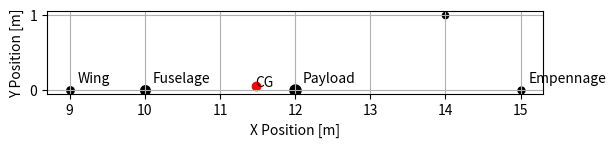

This figure's Python source:
import numpy as np
import matplotlib.pyplot as plt


class CgCalculation(object):

    def __init__(self, components: dict):

        self.__components = components
        self.__cg = [None, None]
        self.calculate_cg()

    def add_component(self, name: str, weight: float, position: tuple):

        self.__components[name] = (weight, position)
        self.calculate_cg()

    def __calculate_cg_along_x(self):
        return sum([weight * position[0] for name, (weight, position) in self.__components.items()])\
               / sum([weight for name, (weight, position) in self.__components.items()])

    def __calculate_cg_along_y(self):
        return sum([weight * position[1] for name, (weight, position) in self.__components.items()])\
               / sum([weight for name, (weight, position) in self.__components.items()])

    def calculate_cg(self):
        self.__cg = [self.__calculate_cg_along_x(), self.__calculate_cg_along_y()]
        return self.__cg

    def plot_locations(self, fig: plt.figure = None):

        if fig is None:
            fig, ax = plt.subplots()
            ax.set_aspect(1.0)

        for name, (weight, (x, y)) in self.__components.items():
            plt.scatter(x, y, s=np.sqrt(weight), c='k')
            plt.annotate(name, xy=(x+0.1, y+0.1))

        plt.scatter(self.__cg[0], self.__cg[1], c='r')
        plt.annotate('CG', xy=self.__cg)

        plt.grid()
        plt.xlabel('X Position [m]')
        plt.ylabel('Y Position [m]')


if __name__ == '__main__':

    componentss = {
        'Fuselage': (2200, (10, 0)),
        'Wing': (800, (9, 0)),
        'Engine': (400, (14, 1)),
        'Empennage': (600, (15, 0)),
        'Payload': (4000, (12, 0))
    }

    B = CgCalculation(componentss)
    B.plot_locations()

